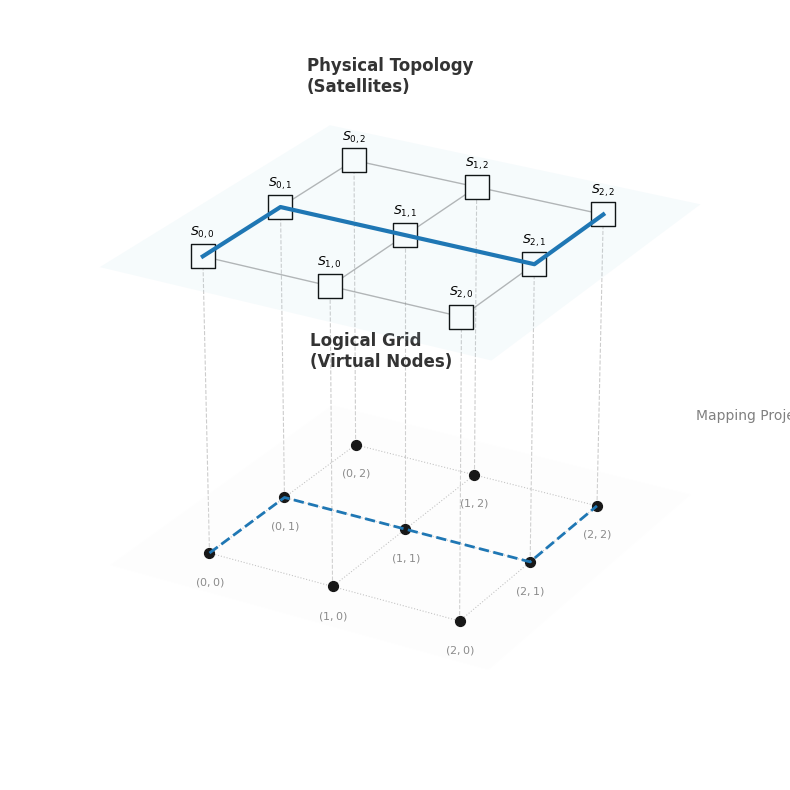

Write Python code to recreate this figure.
import matplotlib.pyplot as plt
import numpy as np

# 设置绘图风格
plt.rcParams['font.family'] = 'sans-serif'
plt.rcParams['font.sans-serif'] = ['Arial', 'DejaVu Sans']

def draw_network_mapping():
    fig = plt.figure(figsize=(10, 8), dpi=150)
    ax = fig.add_subplot(111, projection='3d')

    # === 参数设置 ===
    grid_size = 3
    z_phys = 10  # 物理层高度
    z_logic = 0  # 逻辑层高度
    offset = 0.5 # 边距

    # 生成网格坐标 (0,0) 到 (2,2)
    x, y = np.meshgrid(np.arange(grid_size), np.arange(grid_size))
    x = x.flatten()
    y = y.flatten()
    
    # === 1. 绘制层平面基底 (Visual Planes) ===
    # 物理层平面 (浅红/灰背景)
    xx, yy = np.meshgrid([-0.5, 2.5], [-0.5, 2.5])
    ax.plot_surface(xx, yy, np.full_like(xx, z_phys), color='lightblue', alpha=0.1, shade=False)
    # 逻辑层平面 (白色/网格背景)
    ax.plot_surface(xx, yy, np.full_like(xx, z_logic), color='whitesmoke', alpha=0.1, shade=False)

    # === 2. 绘制网格连线 (Topology Lines) ===
    # 绘制物理层实线 (黑色)
    for i in range(grid_size):
        ax.plot([i, i], [0, grid_size-1], [z_phys, z_phys], color='black', linewidth=1, alpha=0.3, zorder=1) # 垂直线
        ax.plot([0, grid_size-1], [i, i], [z_phys, z_phys], color='black', linewidth=1, alpha=0.3, zorder=1) # 水平线
    
    # 绘制逻辑层虚线 (灰色)
    for i in range(grid_size):
        ax.plot([i, i], [0, grid_size-1], [z_logic, z_logic], color='gray', linestyle=':', linewidth=0.8, alpha=0.5)
        ax.plot([0, grid_size-1], [i, i], [z_logic, z_logic], color='gray', linestyle=':', linewidth=0.8, alpha=0.5)

    # === 3. 绘制投影线 (Projection Lines) ===
    for i in range(len(x)):
        ax.plot([x[i], x[i]], [y[i], y[i]], [z_logic, z_phys], 
                color='gray', linestyle='--', linewidth=0.8, alpha=0.4)

    # === 4. 定义并绘制路径 (The Path) ===
    # 假设路径: (0,0) -> (0,1) -> (1,1) -> (2,1) -> (2,2)
    path_x = [0, 0, 1, 2, 2]
    path_y = [0, 1, 1, 1, 2]
    
    # 物理层路径 (粗蓝色实线)
    ax.plot(path_x, path_y, [z_phys]*len(path_x), color='#1f77b4', linewidth=3, label='Physical Path', zorder=10)
    
    # 逻辑层路径 (蓝色虚线)
    ax.plot(path_x, path_y, [z_logic]*len(path_x), color='#1f77b4', linestyle='--', linewidth=2, label='Logical Path', zorder=5)

    # === 5. 绘制节点 (Nodes) ===
    # 物理层节点 (卫星 - 使用大方块或圆代表)
    # 为了模拟卫星，我们用大的 Marker
    ax.scatter(x, y, [z_phys]*len(x), c='white', edgecolors='black', s=300, marker='s', alpha=1, depthshade=False, zorder=20)
    # 给卫星加文字标签 S_ij
    for i in range(len(x)):
        label = f"$S_{{{x[i]},{y[i]}}}$"
        ax.text(x[i], y[i], z_phys + 0.5, label, ha='center', va='bottom', fontsize=9, zorder=25)

    # 逻辑层节点 (实心圆点)
    ax.scatter(x, y, [z_logic]*len(x), c='black', s=50, marker='o', depthshade=False, zorder=20)
    # 给逻辑节点加坐标标签
    for i in range(len(x)):
        label = f"$({x[i]},{y[i]})$"
        ax.text(x[i], y[i], z_logic - 0.8, label, ha='center', va='top', fontsize=8, color='gray')

    # === 6. 美化设置 ===
    # 隐藏坐标轴刻度，只保留立体感
    ax.set_axis_off()
    
    # 设置视角 (Elev=高度角, Azim=方位角)
    ax.view_init(elev=25, azim=-60)
    
    # 添加层级标注
    ax.text(-1, 3, z_phys, "Physical Topology\n(Satellites)", fontsize=12, fontweight='bold', color='#333')
    ax.text(-1, 3, z_logic, "Logical Grid\n(Virtual Nodes)", fontsize=12, fontweight='bold', color='#333')
    
    # 添加映射标注
    ax.text(3, 1.5, 5, "Mapping Projection", fontsize=10, color='gray', rotation=90)

    # 调整布局
    plt.tight_layout()
    
    # 保存或显示
    # plt.savefig('figure_4_4_topology_mapping.pdf', bbox_inches='tight') # 建议保存为PDF
    plt.show()

if __name__ == "__main__":
    draw_network_mapping()
